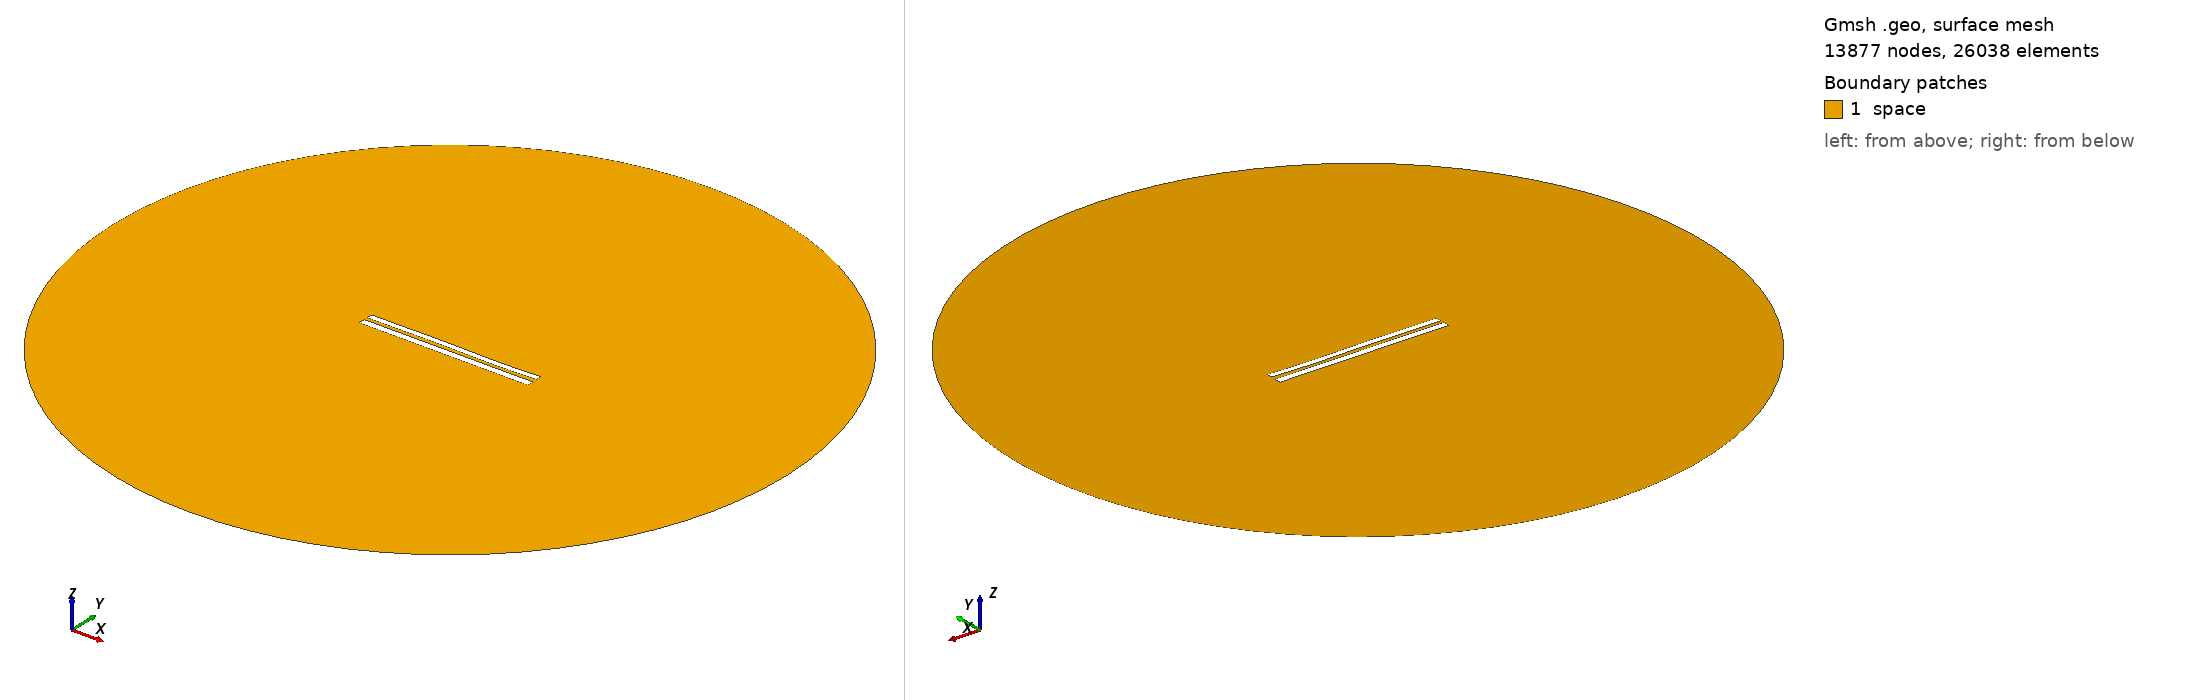

Gmsh geometry script, surface-meshed: 13877 nodes, 26038 surface elements. Boundary patches (legend numbers): 1 space. Left view from above one corner, right view from below the opposite corner. Legend entries are the model's physical surfaces. The drawing asked Gmsh for element sizes between 1% and 20% of the model's largest extent; the script's own settings can give other sizes.

=== 7947.geo (drawn) ===
//---------------------------------------
// Geometry kernel
//---------------------------------------

SetFactory("OpenCASCADE");



//---------------------------------------
// Parameters of the geometry
//---------------------------------------

// Overetch of the upper plate
overetch = 0.25;

// Distance between the plates
distance = 2.0;

// Discretization over the x axis (for the deformation)
nx = 50; 

// Length of the plate
L = 100 - overetch; 

// Number of modes
n = 4; 

// 1st mode coefficient
coeff(1) = 0.07499999999999998;
beta(1) = 0.596864 * 3.1415926535 / L;

// 2nd mode coefficient
coeff(2) = 0.0;
beta(2) = 1.49418 * 3.1415926535 / L;

// 3rd mode coefficient
coeff(3) = 0.15;
beta(3) = 2.50025 * 3.1415926535 / L;

// 4th mode coefficient
coeff(4) = -0.075;
beta(4) = 3.49999 * 3.1415926535 / L;



//---------------------------------------
// Upper plate (deformed rectangle)
//---------------------------------------

// Coordiantes of the upper plate
xmin = -50;
xmax = 50 - overetch;

// Height of the upper plate
yheight = 4 - 2 * overetch;

// Indexes of the points
UpperID[] = {};
LowerID[] = {};
LeftID[] = {};
RightID[] = {};

// Point index
p = 1;

// Horizontal edges
For i In {1:nx}
    x = xmin + (i-1)*(xmax - xmin)/(nx-1);

    y_bottom = distance / 2 + overetch;
    For j In {1:n}
        C = (Cosh(beta(j)*L) + Cos(beta(j)*L)) / (Sinh(beta(j)*L) + Sin(beta(j)*L));
        y_bottom  = y_bottom + coeff(j) * (Cosh(beta(j)*(x+50)) - Cos(beta(j)*(x+50)) - C * (Sinh(beta(j)*(x+50)) - Sin(beta(j)*(x+50))));
    EndFor

    y_top = y_bottom + yheight;

    Point(p) = {x, y_top, 0, 1.0};
    UpperID[i] = p;
    p = p + 1;

    Point(p) = {x, y_bottom, 0, 1.0};
    LowerID[i] = p;
    p = p + 1;
EndFor

// Create point lists
UpperPts[] = {}; LowerPts[] = {};
For i In {1:nx}
  UpperPts[] += {UpperID[i]};
  LowerPts[] += {LowerID[i]};
EndFor

// Build splines
Spline(1) = {UpperPts[]};
Spline(2) = {LowerPts[]};
Line(3) = {LowerPts[nx-1], UpperPts[nx-1]};
Line(4) = {LowerPts[0], UpperPts[0]};

// Build the plane surface
Curve Loop(1) = {2, 3, -1, -4};
Plane Surface(1) = {1};



//---------------------------------------
// Lower plate (rectangle)
//---------------------------------------

// Vertices
Point(1001) = {-50, -1, 0, 1.0};
Point(1002) = { 50, -1, 0, 1.0};
Point(1003) = { 50,  -5, 0, 1.0};
Point(1004) = {-50,  -5, 0, 1.0};

// Edges
Line(5) = {1001, 1002};
Line(6) = {1002, 1003};
Line(7) = {1003, 1004};
Line(8) = {1004, 1001};

// Plane surface
Line Loop(2) = {5, 6, 7, 8};
Plane Surface(2) = {2}; 



//---------------------------------------
// Outer (fictious) boundary
//---------------------------------------

// Points
Point(1005) = {0, 0, 0};       // Center
Point(1006) = {200, 0, 0};     // Start point
Point(1007) = {0, 200, 0};     // 90 degrees
Point(1008) = {-200, 0, 0};    // 180 degrees
Point(1009) = {0, -200, 0};    // 270 degrees

// Circle arcs (each needs start, center, end)
Circle(9) = {1006, 1005, 1007};
Circle(10) = {1007, 1005, 1008};
Circle(11) = {1008, 1005, 1009};
Circle(12) = {1009, 1005, 1006};

// Plane surface for the entire domain
Curve Loop(3) = {9, 10, 11, 12};
Surface(3) = {3};

// Subtract the plates from the whole domain to obtain the actual domain where we want to solve the equations
BooleanDifference{ Surface{3}; Delete; }{ Surface{1}; Surface{2}; Delete; }




//---------------------------------------
// Transfinite Lines/Curves
//---------------------------------------

// Set the number of points on the boundaries
r = 7;

// Plates
Transfinite Curve {1, 2} = 50*r Using Progression 1;
Transfinite Curve {3, 4} = 2*r Using Progression 1;
Transfinite Line {5, 7} = 50*r Using Progression 1;
Transfinite Line {6, 8} = 2*r Using Progression 1;

// Outer boundary
Transfinite Line {9, 10, 11, 12} = 20 Using Progression 1;



//---------------------------------------
// Physical groups
//---------------------------------------                

// Physical curves (boundaries)
Physical Line("force_segment", 10) = {2};
Physical Line("upper_plate", 11) = {1, 3, 4};
Physical Line("lower_plate", 12) = {5, 6, 7, 8};
Physical Line("boundary", 20) = {9, 10, 11, 12};

// Physical Surfaces
Physical Surface("space", 30) = {3};



//---------------------------------------
// 6. Generate the Mesh
//---------------------------------------

// 2D mesh generation
Mesh 2;
